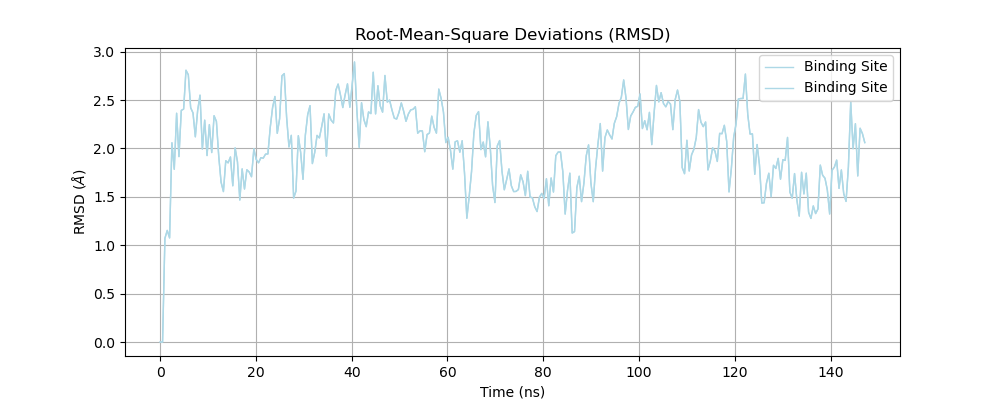

Source data for this figure (header and first rows):
rmsd
Frame, binding_site
0.0, 0.0
1.0, 4.0391598690399E-06
2.0, 1.072
3.0, 1.153
4.0, 1.076
5.0, 2.059
6.0, 1.785
7.0, 2.364
8.0, 1.916
9.0, 2.394
10.0, 2.407
11.0, 2.808
12.0, 2.762
13.0, 2.422
14.0, 2.367
15.0, 2.121
16.0, 2.396
17.0, 2.551
18.0, 1.994
19.0, 2.293
20.0, 1.927
21.0, 2.247
22.0, 1.958
23.0, 2.338
24.0, 2.28
25.0, 1.919
26.0, 1.652
27.0, 1.555
28.0, 1.873
29.0, 1.851
30.0, 1.912
31.0, 1.615
32.0, 2.006
33.0, 1.861
34.0, 1.467
35.0, 1.789
36.0, 1.581
37.0, 1.78
38.0, 1.757
39.0, 1.708
40.0, 1.997
41.0, 1.887
42.0, 1.852
43.0, 1.905
44.0, 1.9
45.0, 1.942
46.0, 1.944
47.0, 2.217
48.0, 2.422
49.0, 2.537
50.0, 2.157
51.0, 2.307
52.0, 2.751
53.0, 2.774
54.0, 2.322
55.0, 2.016
56.0, 2.136
57.0, 1.487
58.0, 1.56
... 243 more rows
